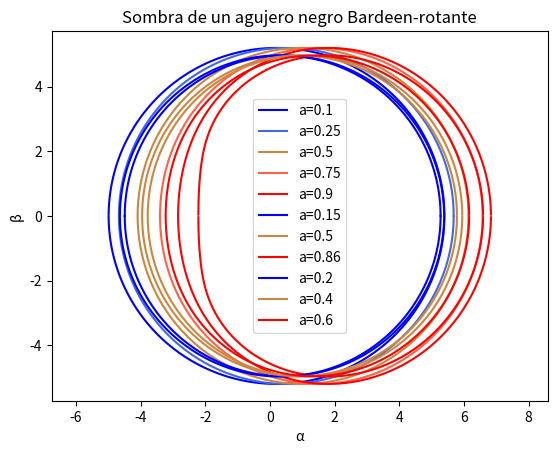

The matplotlib source for this figure:
#!/usr/bin/env python
# coding: utf-8

# **Verano de la ciencia 2022** 
# 
# **Universidad de Guanajuato**
# 
# **Proyecto: ¡Fotografía de un agujero negro!**
# 
# 
# Equipo:
# *   Fátima Pamela López Salcedo
# *   Martha Nava Hernández 
# *   Gustavo Andres Concha Valdez

# *Introducción*
# 
# La atención de las personas volvió a centrarse en los agujeros negros en abril de 2019, cuando, por medio del Event Horizon Telescope (EHT), se publicó la primera imagen de la sombra correspondiente a uno de estos objetos en el centro de la galaxia vecina M87*.
# 
# <img src= https://upload.wikimedia.org/wikipedia/commons/thumb/4/4f/Black_hole_-_Messier_87_crop_max_res.jpg/480px-Black_hole_-_Messier_87_crop_max_res.jpg width="200">
# 
# Recientemente, en mayo del 2022 se reveló la sombra del agujero negro en el centro de nuestra propia galaxia, Sagitario A*. 
# 
# <img src= https://upload.wikimedia.org/wikipedia/commons/thumb/9/96/EHT_Saggitarius_A_black_hole.tif/lossy-page1-1200px-EHT_Saggitarius_A_black_hole.tif.jpg width="200" >
# 
# La obtención de estas conocidas capturas es fruto en una verdadera proeza científica y tecnológica. No solo fortalece la confianza en el quehacer investigativo, sino que abre las puertas a la consolidación de una cultura científica en la población.
# 
# Al hablar de un agujero negro a la mayoría de las personas se les viene a la mente una esfera completamente negra, capaz de atraer todo a su alrededor y engullirlo sin dejar rastro: una cárcel gravitacional absoluta. La idea, que el día de hoy se respalda en evidencia visual, puede pulirse haciendo una revisión de lo que las matemáticas predicen que es susceptible de observarse: la sombra del agujero negro.
# 
# Para una mayor rigurosidad en la descripción de estos fascinantes objetos es imperativo recurrir a las herramientas matemáticas que permiten su caracterización. En el presente informe se busca describir teóricamente la observación de un agujero negro, como también plantear un programa capaz de dibujar su sombra en función de las cantidades que lo determinan.

# #Marco teórico
# ##¿Qué es y qué caracteriza a un agujero negro?
# 
# Se trata de una región finita del espacio-tiempo en donde se concentra una gran cantidad de masa, la cual genera un campo gravitatorio tan descomunalmente grande que no existe nada capaz de escapar de él, ni siquiera la luz. El concepto de agujero negro es resultado de una de las primeras soluciones a las ecuaciones de campo de la teoría de la relatividad general de A. Einsten, hallada por el físico alemán Karl Schwarzschild.
# 
# Por otro lado, los agujeros negros pueden ser clasificados gracias al teorema de No-Pelo. Este teorema establece que un agujero negro queda completamente caracterizado por únicamente tres parámetros: masa, momento angular y carga eléctrica/magnética. Así, aquel que solo posee masa es conocido como agujero negro de Schwarzschild; es el modelo más sencillo. Un agujero negro de Kerr posee masa y momento angular. Si tiene masa, momento angular y carga eléctrica, se trata de un agujero negro de Kerr-Newman. Aunque en este trabajo no se detallará el caso, existe también el agujero negro de Reissner-Nordström, con masa y carga eléctrica. En el trabajo se desarrollará un modelo adicional, conocido como Bardeen-rotante, que es producto de una masa rotante y carga magnética. 
# 
# Es importante mencionar ciertas partes que componen un agujero negro y que serán relevantes para el trabajo. Posee un disco de acreción, que se trata de un conjunto de gas y polvo a altísimas temperaturas que orbita al objeto. Existe también la esfera de luz, que es aquella región a partir de la cual la luz ya no es capaz de escapar de la atracción gravitacional, marcando así la llamada sombra del agujero negro. La siguiente capa se trata del horizonte de eventos, a partir del cual no es posible escapar, ni siquiera acelerando. Esta región determina un punto de no retorno.
# 
# ##Análisis matemático
# 
# ####Métrica de Schwarzschild
# 
# La métrica de Schwarzschild es la primera solución exacta hallada para las ecuaciones de campo de Einstein. Se trata de una solución estática y con simetría esférica que describe el campo gravitatorio alrededor de una concentración de masa dados una carga eléctrica y momento angular nulos. 
# 
# Si se trabaja con unidades tales que $c=1$, la solución de Schwarzschild para una masa $M$ se resume en el elemento de línea
# \begin{equation}
#  ds^{2}=\left(1- \frac{r_S}{r}\right)dt^{2}-\left(1- \frac{r_S}{r}\right)^{-1}dr^{2}-r^{2}\left(d\theta^{2}+sen^{2}\theta d\phi^{2}\right),
# \end{equation}
# en donde el radio de Schwarzschild está dado por $r_S=2GM$, siendo $G$ la constante de Newton. Puesto que el tamaño de un agujero negro depende del contenido que ha absorbido, cuanto mayor es la masa del agujero negro, mayor es el radio de Schwarzschild. Es precisamente este radio el que determina el horizonte de eventos.
# 
# ###Singularidad
# Existen dos puntos de interés en la métrica de Schwarzschild, que aparentan acarrear problemas en las definiciones. Uno de ellos es $r=r_S$, para el cual
# \begin{equation}
#   \left(1- \frac{r_S}{r}\right)\longrightarrow 0~, ~~~~~~~~ \left(1- \frac{r_S}{r}\right)^{-1}\longrightarrow \infty.
# \end{equation}
# Aunque tal comportamiento parece implicar consecuencias físicas, mediante un cambio de coordenadas adecuado es posible demostrar que este valor no implica una singularidad. Sin embargo, sí es posible hacer un análisis de este punto: una vez que se cruza dicho valor, en la región $r< r_S$, la parte temporal es negativa, mientras que la parte radial, positiva. Esto se describe con cierta frecuencia como un intercambio entre los roles que juegan tiempo y espacio.
# 
# Por otro lado, el punto $r=0$, para el cual
# \begin{equation}
#   \left(1- \frac{r_S}{r}\right)\longrightarrow \infty~, ~~~~~~~~ \left(1- \frac{r_S}{r}\right)^{-1}\longrightarrow 0,
# \end{equation}
# sí representa una singularidad física. Lo que sucede en dicho punto suele describirse como una curvatura hasta el infinito de tiempo y espacio, aunque se trata de especulación: realmente, no está del todo claro qué ocurre en la singularidad.
# 
# ###La sombra de un agujero negro con una métrica más general
# El campo gravitacional de un agujero negro es capaz de desviar la luz que pasa a su alrededor. Dependiendo de las características del objeto, esta luz "doblada" producirá una sombra particular, la cual se capta desde la Tierra, gracias al EHT. Es necesario modelar al observador en un espacio asintóticamente plano, en tanto se encuentra en una región lo suficientemente lejana del agujero negro. Para esto, resulta conveniente definir las llamadas coordenadas celestes, $\alpha$ y $\beta$.
# 
# Veamos cómo se traduce esto en lenguaje matemático. Se recurre a la métrica general
# \begin{equation}
#   ds^2=\frac{a^2\sin^2\theta}{\rho^2}\left(dt^2-\frac{r^2+a^2}{a}d\phi\right)^2+\frac{\rho^2}{Q}dr^2+\rho^2d\theta^2-\frac{Q}{\rho}\left(dt-a\sin^2\theta d\phi\right)^2,
# \end{equation}
# en donde $a=J/M$ es un término asociado al momento angular del agujero negro rotante y $\rho$ se expresa como
# \begin{equation}
#   \rho=r^2+a^2\cos^2\theta,
# \end{equation}
# con $M$ la masa del agujero negro.
# 
# La definición de $Q$ determinará los distintos tipos de agujero negro:
# - Kerr: caraterizado por poseer masa y momento angular
#   \begin{equation}
#     Q=r^2-2Mr+a^2
#   \end{equation}
# 
# - Kerr-Newman: posee masa, momento angular y carga eléctrica
#   \begin{equation}
#     Q=r^2-2Mr+a^2+q^2
#   \end{equation}
# 
# - Bardeen-rotante: posee masa, momento angular y carga magnética
#   \begin{equation}
#     Q=r^2+a^2-\frac{2Mr^4}{(r^2+g^2)^{3/2}}
#   \end{equation}
# 
# Desde luego, si el agujero negro no tiene rotación, al $a=0$ se recupera la solución estática de Schwarzschild.
# 
# ###Ecuaciones geodésicas
# Para el caso general, es necesario tener en cuenta que las componentes inversas de la métrica se forman según
# \begin{equation}
#   g^{tt}=-\frac{1}{\rho^2Q}\left[(r^2+a^2)^2-a^2Q\sin^2\theta\right]
# \end{equation}
# \begin{equation}
#   g^{rr}=\frac{Q}{\rho^2}
# \end{equation}
# \begin{equation}
#   g^{\theta\theta}=\frac{1}{\rho^2}
# \end{equation}
# \begin{equation}
#   g^{\phi\phi}=\frac{Q-a^2\sin^2\theta}{\rho^2Q\sin^2\theta}
# \end{equation}
# \begin{equation}
#   g^{t\phi}=\frac{a}{\rho^2Q}\left[Q-(r^2+a^2)\right]
# \end{equation}
# 
# Luego, con ayuda de la ecuación de Hamilton-Jacobi se puede obtener las ecuaciones geodésicas:
# 
# \begin{equation}
#   \rho^2\dot{t}=\frac{1}{Q}\left\{\left[(r^2+a^2)^2-a^2Q\sin^2\theta\right]E+a\left[Q-(r^2+a^2)\right]L_z\right\},
# \end{equation}
# \begin{equation}
#   \rho^2\dot{\phi}=\frac{1}{Q}\left\{\frac{Q-a^2\sin^2\theta}{\sin^2\theta}L_z-a\left[Q-(r^2+a^2)\right]E\right\},
# \end{equation}
# \begin{equation}
#   \rho^2\dot{r}=\sqrt{\mathcal{R}(r)},
# \end{equation}
# \begin{equation}
#   \rho^2\dot{\theta}=\sqrt{\Theta(\theta)},
# \end{equation}
# en donde $L_z$ es la componente $z$ del momento angular y las funciones $\mathcal{R}(r)$ y $\Theta(\theta)$ se definen como
# \begin{equation}
#   \mathcal{R}(r)=\left[(r^2+a^2)E-aL_z\right]^2-Q\left[m^2r^2+\mathcal{K}+(L_z-aE)^2\right]
# \end{equation}
# \begin{equation}
#   \Theta(r)=\mathcal{K}\cos^2\theta\left[(E^2-m^2)a^2-L_z^2\csc^2\theta\right]
# \end{equation}
# 
# ###Geodésicas nulas: trayectoria de la luz
# Ya que el interés radica en la imagen generada por la observación del agujero negro en cuestión, el análisis se debe centrar en las caraterísticas que tiene la propagación de la luz. Como es sabido, la luz viaja siguiendo geodésicas nulas. Las ecuaciones de movimiento para un haz luminoso pueden determinarse haciendo uso nuevamente de las ecuaciones de Hamilton-Jacobi, considerando que $m=0$ sería lo correspondiente a un fotón luminoso.
# 
# Haciendo $m=0$, $\xi=L_z/E$, $\eta=\mathcal{K}/E^2$ y cambiando el parámetro de la curva por $\lambda_*=E\lambda$, se tiene que
# 
# \begin{equation}
#   \rho^2\dot{t}=\frac{1}{Q}\left[(r^2+a^2)^2-a^2Q\sin^2\theta+a\left(Q-r^2-a^2\right)\xi\right],
# \end{equation}
# \begin{equation}
#   \rho^2\dot{\phi}=\frac{1}{Q}\left[\frac{Q-a^2\sin^2\theta}{\sin^2\theta}\xi-a\left(Q-r^2-a^2\right)\right],
# \end{equation}
# \begin{equation}
#   \rho^2\dot{r}=\sqrt{\mathcal{R}(r)},
# \end{equation}
# \begin{equation}
#   \rho^2\dot{\theta}=\sqrt{\Theta(\theta)},
# \end{equation}
# en donde
# \begin{equation}
#   \mathcal{R}(r)=\left(r^2+a^2-a\xi\right)^2-Q\left[\eta+(\xi-a)^2\right]
# \end{equation}
# \begin{equation}
#   \Theta(r)=\eta+\cos^2\theta\left(a^2-\xi^2\csc^2\theta\right)
# \end{equation}
# 
# Las órbitas que son de interés son las de equilibrio inestable, es decir, las que delimitan un valor de la coordenada radial tal que un fotón describe varias vueltas alrededor del agujero negro, para luego ser capturado o expulsado hacia el infinito. Ya que la expresión $\mathcal{R}=0$ determina los puntos de retorno en la trayectoria de los fotones, para hallar tal órbita basta con buscar las soluciones de
# 
# \begin{equation}
#   \mathcal{R}=\frac{d\mathcal{R}}{dr}=0
# \end{equation}
# 
# Este sistema da como resultado los valores de interés para $\xi$ y $\eta$, dados a continuación:
# 
# \begin{equation}
#   \xi=\frac{(r^2+a^2)Q'-4Qr}{aQ'}
# \end{equation}
# \begin{equation}
#   \eta=\frac{r^2\left[16Q(a^2-Q)+8QQ'r-Q'^2r^2\right]}{a^2Q'^2}
# \end{equation}
# 
# Como se mecionaba, la forma más práctica de representar la sombra del agujero negro viene dada por el uso de las coordenadas celestes $\alpha$ y $\beta$. Considerando a un observador ubicado en un espacio asintóticamente plano, en $(r_0,\theta_0,0)$, estas coordenadas se definen como
# \begin{equation}
#   \alpha=\lim_{r_0\rightarrow\infty}\left(-r_0^2\sin\theta_0\frac{d\phi}{dr}\right)
# \end{equation}
# \begin{equation}
#   \beta=\lim_{r_0\rightarrow\infty}r_0^2\frac{d\theta}{dr}
# \end{equation}
# 
# Si se utiliza las relaciones anteriormente escritas, las coordenadas celestes quedan dadas por
# \begin{equation}
#   \alpha=-\frac{\xi}{\sin\theta_0}
# \end{equation}
# \begin{equation}
#   \beta=\pm\sqrt{\eta+a^2\cos^2\theta_0-\xi^2\cot^2\theta_0}
# \end{equation}
# Los fotones que son capaces de llegar al observador son aquellos para los cuales $\beta$ queda bien definido. En ese sentido, los valores permitidos para la coordenada radial quedan determinados por el intervalo entre las raíces de la ecuación $\beta^2=0$.
# 
# En el presente trabajo se busca modelar un observador ubicado en $\theta_0=\pi/2$. Con esto establecido, la ecuación que determinará el intervalo de valores de $r$ es
# \begin{equation}
#   \beta^2=\eta=0.
# \end{equation}
# Por lo tanto, tomando en cuenta la expresión que define $\eta$, la ecuación de interés resulta ser
# \begin{equation}
#   16Q(a^2-Q)+8QQ'r-Q'^2r^2=0.
# \end{equation}
# 
# El programa que se planteará en este informe busca resolver numéricamente la ecuación mostrada. Una vez determinados los valores que puede asumir $r$, se procede a dibujar la sombra del agujero negro en un gráfico de $\alpha$ vs $\beta$.
# 
# ###Consideraciones adicionales
# Es necesario garantizar que los valores que asuma la dimensión radial queden fuera del horizonte de eventos, de lo contrario se estaría entrando en contradicción. A continuación el horizonte de eventos para distintos valores de $a$ para los casos de Kerr ($M=1$) y Kerr-Newman ($M=1$, $q=0.5$):
# 
# ![picture](https://drive.google.com/uc?id=1y_2UzBQmbIVRmFscYODuz5c4wg9AgFXx)
# 

# ***Código para obtener la sombra del agujero negro***

# En esta primera parte se importan las librerías necesarias para la ejecución del programa:
# 

# In[9]:


import numpy as np
from matplotlib import pyplot as plt


# #Kerr
# Se hará variaciones en el momento angular. Ya que se desea tener las raíces, se grafica $16Q(a^2-Q)+8QQ'r-Q'^2r^2$ para encontrar los valores límite de r.
# 
# 
# ![picture](https://drive.google.com/uc?id=1prEtIq4yjo8EqErVGndZVftx4OeDg291)
# 

# 

# Se comienza definiendo el valor de la masa $M$, el valor de $a$, asociado a la rotación del cuerpo, y el ángulo $\theta$ con que se observa, que en adelante será siempre ecuatorial, como se había indicado. Los valores para la masa y el ángulo se mantendrán a lo largo del documento.

# In[10]:


M=1
theta=np.pi/2


# Se dividirá el código en varias partes, de manera que se pueda variar el parámetro $a$. Además, recurrentemente se utiliza la función HallarRaices(A,B,nmax,tolerancia), la cual se trata de un método numérico para hallar raíces reales de funciones. Se usa el conocido método de la secante para tal fin. La función denominada anul(r) es, precisamente,
# \begin{equation}
#   anul(r)=16Q(a^2-Q)+8QQ'r-Q'^2r^2,
# \end{equation}
# que tendrá diferentes formas dependiendo del tipo de agujero negro (que determina $Q$).

# In[19]:


a1=0.1

def anul1(r):
  Q=r**2-2*M*r+a1**2
  Qp=2*r-2*M
  return 16*Q*(a1**2-Q)+8*r*Q*Qp-r**2*Qp**2

def HallarRaices1(A,B,nmax,tolerancia):
  fA=anul1(A)
  fB=anul1(B)
  if abs(fA)>abs(fB):
    aux=B
    auxF=fB
    B=A
    A=aux
    fB=fA
    fA=auxF
  for n in range(2,nmax+1):
    if abs(fA)>abs(fB):
      aux=B
      auxF=fB
      B=A
      A=aux
      fB=fA
      fA=auxF
    d=(B-A)/(fB-fA)
    B=A
    fB=fA
    d=d*fA
    A=A-d
    fA=anul1(A)
    if abs(d)<tolerancia:
      break
  return A

rInic1=HallarRaices1(2.8,2.9,1000,0.0000001)
rFin1=HallarRaices1(3.1,3.2,1000,0.0000001)

def alfa1(r):
  Q=r**2-2*M*r+a1**2
  Qp=2*r-2*M
  xi=((a1**2+r**2)*Qp-4*r*Q)/(a1*Qp)
  return -xi/np.sin(theta)

def beta1(r):
  Q=r**2-2*M*r+a1**2
  Qp=2*r-2*M
  xi=((a1**2+r**2)*Qp-4*r*Q)/(a1*Qp)
  eta=(r**2/(a1**2*Qp**2))*(anul1(r))
  return np.sqrt(eta+a1**2*(np.cos(theta))**2-xi**2/(np.tan(theta))**2)


# In[21]:


a2=0.25

def anul2(r):
  Q=r**2-2*M*r+a2**2
  Qp=2*r-2*M
  return 16*Q*(a2**2-Q)+8*r*Q*Qp-r**2*Qp**2

def HallarRaices2(A,B,nmax,tolerancia):
  fA=anul2(A)
  fB=anul2(B)
  if abs(fA)>abs(fB):
    aux=B
    auxF=fB
    B=A
    A=aux
    fB=fA
    fA=auxF
  for n in range(2,nmax+1):
    if abs(fA)>abs(fB):
      aux=B
      auxF=fB
      B=A
      A=aux
      fB=fA
      fA=auxF
    d=(B-A)/(fB-fA)
    B=A
    fB=fA
    d=d*fA
    A=A-d
    fA=anul2(A)
    if abs(d)<tolerancia:
      break
  return A

rInic2=HallarRaices2(2.6,2.8,1000,0.0000001)
rFin2=HallarRaices2(3.2,3.4,1000,0.0000001)

def alfa2(r):
  Q=r**2-2*M*r+a2**2
  Qp=2*r-2*M
  xi=((a2**2+r**2)*Qp-4*r*Q)/(a2*Qp)
  return -xi/np.sin(theta)

def beta2(r):
  Q=r**2-2*M*r+a2**2
  Qp=2*r-2*M
  xi=((a2**2+r**2)*Qp-4*r*Q)/(a2*Qp)
  eta=(r**2/(a2**2*Qp**2))*(anul2(r))
  return np.sqrt(eta+a2**2*(np.cos(theta))**2-xi**2/(np.tan(theta))**2)


# In[12]:


a3=0.5

def anul3(r):
  Q=r**2-2*M*r+a3**2
  Qp=2*r-2*M
  return 16*Q*(a3**2-Q)+8*r*Q*Qp-r**2*Qp**2

def HallarRaices3(A,B,nmax,tolerancia):
  fA=anul3(A)
  fB=anul3(B)
  if abs(fA)>abs(fB):
    aux=B
    auxF=fB
    B=A
    A=aux
    fB=fA
    fA=auxF
  for n in range(2,nmax+1):
    if abs(fA)>abs(fB):
      aux=B
      auxF=fB
      B=A
      A=aux
      fB=fA
      fA=auxF
    d=(B-A)/(fB-fA)
    B=A
    fB=fA
    d=d*fA
    A=A-d
    fA=anul3(A)
    if abs(d)<tolerancia:
      break
  return A

rInic3=HallarRaices3(2.3,2.4,1000,0.0000001)
rFin3=HallarRaices3(3.4,3.6,1000,0.0000001)

def alfa3(r):
  Q=r**2-2*M*r+a3**2
  Qp=2*r-2*M
  xi=((a3**2+r**2)*Qp-4*r*Q)/(a3*Qp)
  return -xi/np.sin(theta)

def beta3(r):
  Q=r**2-2*M*r+a3**2
  Qp=2*r-2*M
  xi=((a3**2+r**2)*Qp-4*r*Q)/(a3*Qp)
  eta=(r**2/(a3**2*Qp**2))*(anul3(r))
  return np.sqrt(eta+a3**2*(np.cos(theta))**2-xi**2/(np.tan(theta))**2)


# In[14]:


a4=0.75

def anul4(r):
  Q=r**2-2*M*r+a4**2
  Qp=2*r-2*M
  return 16*Q*(a4**2-Q)+8*r*Q*Qp-r**2*Qp**2

def HallarRaices4(A,B,nmax,tolerancia):
  fA=anul4(A)
  fB=anul4(B)
  if abs(fA)>abs(fB):
    aux=B
    auxF=fB
    B=A
    A=aux
    fB=fA
    fA=auxF
  for n in range(2,nmax+1):
    if abs(fA)>abs(fB):
      aux=B
      auxF=fB
      B=A
      A=aux
      fB=fA
      fA=auxF
    d=(B-A)/(fB-fA)
    B=A
    fB=fA
    d=d*fA
    A=A-d
    fA=anul4(A)
    if abs(d)<tolerancia:
      break
  return A

rInic4=HallarRaices4(1.8,2.0,1000,0.0000001)
rFin4=HallarRaices4(3.6,4.0,1000,0.0000001)

def alfa4(r):
  Q=r**2-2*M*r+a4**2
  Qp=2*r-2*M
  xi=((a4**2+r**2)*Qp-4*r*Q)/(a4*Qp)
  return -xi/np.sin(theta)

def beta4(r):
  Q=r**2-2*M*r+a4**2
  Qp=2*r-2*M
  xi=((a4**2+r**2)*Qp-4*r*Q)/(a4*Qp)
  eta=(r**2/(a4**2*Qp**2))*(anul4(r))
  return np.sqrt(eta+a4**2*(np.cos(theta))**2-xi**2/(np.tan(theta))**2)


# In[17]:


a5=0.9

def anul5(r):
  Q=r**2-2*M*r+a5**2
  Qp=2*r-2*M
  return 16*Q*(a5**2-Q)+8*r*Q*Qp-r**2*Qp**2

def HallarRaices5(A,B,nmax,tolerancia):
  fA=anul5(A)
  fB=anul5(B)
  if abs(fA)>abs(fB):
    aux=B
    auxF=fB
    B=A
    A=aux
    fB=fA
    fA=auxF
  for n in range(2,nmax+1):
    if abs(fA)>abs(fB):
      aux=B
      auxF=fB
      B=A
      A=aux
      fB=fA
      fA=auxF
    d=(B-A)/(fB-fA)
    B=A
    fB=fA
    d=d*fA
    A=A-d
    fA=anul5(A)
    if abs(d)<tolerancia:
      break
  return A

rInic5=HallarRaices5(1.4,2.0,1000,0.0000001)
rFin5=HallarRaices5(3.5,4.1,1000,0.0000001)

def alfa5(r):
  Q=r**2-2*M*r+a5**2
  Qp=2*r-2*M
  xi=((a5**2+r**2)*Qp-4*r*Q)/(a5*Qp)
  return -xi/np.sin(theta)

def beta5(r):
  Q=r**2-2*M*r+a5**2
  Qp=2*r-2*M
  xi=((a5**2+r**2)*Qp-4*r*Q)/(a5*Qp)
  eta=(r**2/(a5**2*Qp**2))*(anul5(r))
  return np.sqrt(eta+a5**2*(np.cos(theta))**2-xi**2/(np.tan(theta))**2)


# Ya con estas cantidades, es posible configurar el gráfico a realizarse:

# In[22]:


r1=np.linspace(rInic1,rFin1,100000)
plt.plot(alfa1(r1),beta1(r1),'b', label="a=0.1")
plt.plot(alfa1(r1),-beta1(r1),'b')
#purple, olivedrab


r2=np.linspace(rInic2,rFin2,100000)
plt.plot(alfa2(r2),beta2(r2),'royalblue',label="a=0.25")
plt.plot(alfa2(r2),-beta2(r2),'royalblue')
#gold, limegreen


r3=np.linspace(rInic3,rFin3,100000)
plt.plot(alfa3(r3),beta3(r3),'peru',label="a=0.5")
plt.plot(alfa3(r3),-beta3(r3),'peru')
#teal, darkolivegreen

r4=np.linspace(rInic4,rFin4,100000)

plt.plot(alfa4(r4),beta4(r4),'tomato',label="a=0.75")
plt.plot(alfa4(r4),-beta4(r4),'tomato')
#navy, lightseagreen

r5=np.linspace(rInic5,rFin5,100000)
plt.plot(alfa5(r5),beta5(r5),'r',label="a=0.9")
plt.plot(alfa5(r5),-beta5(r5),'r')


plt.axis('equal')
plt.title('Sombra de un agujero negro de Kerr')
plt.xlabel("α") 
plt.ylabel('β')

plt.legend()

plt.show()


# **Kerr-Newman**
# 
# Gráfica de $16Q(a^2-Q)+8QQ'r-Q'^2r^2$ utilizada para encontrar los valores límites de r.
# 
# ![picture](https://drive.google.com/uc?id=1pXJMIoCQvEoti18RvX0hUExsP4ZTIF3c)
# 
# Es importante resaltar que para Kerr-Newman se introduce un valor adicional: la carga eléctrica, $q$. Para el presente análisis, se toma $q=0.5$.
# 

# In[24]:


q=0.5


# El proceso a seguir es análogo al anterior:

# In[25]:


a11=0.15

def anul11(r):
  Q=r**2-2*M*r+a11**2+q**2
  Qp=2*r-2*M
  return 16*Q*(a11**2-Q)+8*r*Q*Qp-r**2*Qp**2

def HallarRaices11(A,B,nmax,tolerancia):
  fA=anul11(A)
  fB=anul11(B)
  if abs(fA)>abs(fB):
    aux=B
    auxF=fB
    B=A
    A=aux
    fB=fA
    fA=auxF
  for n in range(2,nmax+1):
    if abs(fA)>abs(fB):
      aux=B
      auxF=fB
      B=A
      A=aux
      fB=fA
      fA=auxF
    d=(B-A)/(fB-fA)
    B=A
    fB=fA
    d=d*fA
    A=A-d
    fA=anul11(A)
    if abs(d)<tolerancia:
      break
  return A

rInic11=HallarRaices11(2,2.6,1000,0.0000001)
rFin11=HallarRaices11(3.4,3.8,1000,0.0000001)

def alfa11(r):
  Q=r**2-2*M*r+a11**2+q**2
  Qp=2*r-2*M
  xi=((a11**2+r**2)*Qp-4*r*Q)/(a11*Qp)
  return -xi/np.sin(theta)

def beta11(r):
  Q=r**2-2*M*r+a11**2+q**2
  Qp=2*r-2*M
  xi=((a11**2+r**2)*Qp-4*r*Q)/(a11*Qp)
  eta=(r**2/(a11**2*Qp**2))*(anul11(r))
  return np.sqrt(eta+a11**2*(np.cos(theta))**2-xi**2/(np.tan(theta))**2)


# In[26]:


a22=0.50

def anul22(r):
  Q=r**2-2*M*r+a22**2+q**2
  Qp=2*r-2*M
  return 16*Q*(a22**2-Q)+8*r*Q*Qp-r**2*Qp**2

def HallarRaices22(A,B,nmax,tolerancia):
  fA=anul22(A)
  fB=anul22(B)
  if abs(fA)>abs(fB):
    aux=B
    auxF=fB
    B=A
    A=aux
    fB=fA
    fA=auxF
  for n in range(2,nmax+1):
    if abs(fA)>abs(fB):
      aux=B
      auxF=fB
      B=A
      A=aux
      fB=fA
      fA=auxF
    d=(B-A)/(fB-fA)
    B=A
    fB=fA
    d=d*fA
    A=A-d
    fA=anul22(A)
    if abs(d)<tolerancia:
      break
  return A

rInic22=HallarRaices22(1.8,2.2,1000,0.0000001)
rFin22=HallarRaices22(3.4,4.0,1000,0.0000001)

def alfa22(r):
  Q=r**2-2*M*r+a22**2+q**2
  Qp=2*r-2*M
  xi=((a22**2+r**2)*Qp-4*r*Q)/(a22*Qp)
  return -xi/np.sin(theta)

def beta22(r):
  Q=r**2-2*M*r+a22**2+q**2
  Qp=2*r-2*M
  xi=((a22**2+r**2)*Qp-4*r*Q)/(a22*Qp)
  eta=(r**2/(a22**2*Qp**2))*(anul22(r))
  return np.sqrt(eta+a22**2*(np.cos(theta))**2-xi**2/(np.tan(theta))**2)


# In[27]:


a33=0.86

def anul33(r):
  Q=r**2-2*M*r+a33**2+q**2
  Qp=2*r-2*M
  return 16*Q*(a33**2-Q)+8*r*Q*Qp-r**2*Qp**2

def HallarRaices33(A,B,nmax,tolerancia):
  fA=anul33(A)
  fB=anul33(B)
  if abs(fA)>abs(fB):
    aux=B
    auxF=fB
    B=A
    A=aux
    fB=fA
    fA=auxF
  for n in range(2,nmax+1):
    if abs(fA)>abs(fB):
      aux=B
      auxF=fB
      B=A
      A=aux
      fB=fA
      fA=auxF
    d=(B-A)/(fB-fA)
    B=A
    fB=fA
    d=d*fA
    A=A-d
    fA=anul33(A)
    if abs(d)<tolerancia:
      break
  return A

rInic33=HallarRaices33(1.0,1.2,1000,0.0000001)
rFin33=HallarRaices33(3.8,4.2,1000,0.0000001)

def alfa33(r):
  Q=r**2-2*M*r+a33**2+q**2
  Qp=2*r-2*M
  xi=((a33**2+r**2)*Qp-4*r*Q)/(a33*Qp)
  return -xi/np.sin(theta)

def beta33(r):
  Q=r**2-2*M*r+a33**2+q**2
  Qp=2*r-2*M
  xi=((a33**2+r**2)*Qp-4*r*Q)/(a33*Qp)
  eta=(r**2/(a33**2*Qp**2))*(anul33(r))
  return np.sqrt(eta+a33**2*(np.cos(theta))**2-xi**2/(np.tan(theta))**2)


# In[28]:


r11=np.linspace(rInic11,rFin11,100000)
plt.plot(alfa11(r11),beta11(r11),'b', label="a=0.15")
plt.plot(alfa11(r11),-beta11(r11),'b')
#purple, olivedrab


r22=np.linspace(rInic22,rFin22,100000)
plt.plot(alfa22(r22),beta22(r22),'peru',label="a=0.5")
plt.plot(alfa22(r22),-beta22(r22),'peru')
#gold, limegreen


r33=np.linspace(rInic33,rFin33,100000)
plt.plot(alfa33(r33),beta33(r33),'r',label="a=0.86")
plt.plot(alfa33(r33),-beta33(r33),'r')


plt.axis('equal')
plt.title('Sombra de un agujero negro de Kerr-Newman ')
plt.xlabel("α") 
plt.ylabel('β')
plt.legend()

plt.show()


# *Bardeen-rotante*
# De manera análoga a las anteriores, se grafica para facilitar la obtención de las raíces.
# 
# ![picture](https://drive.google.com/uc?id=164kfqyMu34Nx2ry4UU6rp1YvCJOK9xAS)
# 
# 
# En Bardeen-rotante se añade una carga magnética a la configuración, dada por la cantidad $g$. En adelante, se considera $g=0.5$.

# 

# In[31]:


g=0.5


# Similarmente, se procede a configurar cada caso particular.

# In[32]:


a111=0.20

def anul111(r):
  Q=r**2+a111**2-2*M*r**4/(r**2+g**2)**(3/2)
  Qp=2*r-8*M*r**3*(r**2+g**2)**(-3/2)+6*M*r**5*(r**2+g**2)**(-5/2)
  return 16*Q*(a111**2-Q)+8*r*Q*Qp-r**2*Qp**2

def HallarRaices111(A,B,nmax,tolerancia):
  fA=anul111(A)
  fB=anul111(B)
  if abs(fA)>abs(fB):
    aux=B
    auxF=fB
    B=A
    A=aux
    fB=fA
    fA=auxF
  for n in range(2,nmax+1):
    if abs(fA)>abs(fB):
      aux=B
      auxF=fB
      B=A
      A=aux
      fB=fA
      fA=auxF
    d=(B-A)/(fB-fA)
    B=A
    fB=fA
    d=d*fA
    A=A-d
    fA=anul111(A)
    if abs(d)<tolerancia:
      break
  return A

rInic111=HallarRaices111(2.0,2.5,1000,0.0000001)
rFin111=HallarRaices111(3.2,3.8,1000,0.0000001)

def alfa111(r):
  Q=r**2+a111**2-2*M*r**4/(r**2+g**2)**(3/2)
  Qp=2*r-8*M*r**3*(r**2+g**2)**(-3/2)+6*M*r**5*(r**2+g**2)**(-5/2)
  xi=((a111**2+r**2)*Qp-4*r*Q)/(a111*Qp)
  return -xi/np.sin(theta)

def beta111(r):
  Q=r**2+a111**2-2*M*r**4/(r**2+g**2)**(3/2)
  Qp=2*r-8*M*r**3*(r**2+g**2)**(-3/2)+6*M*r**5*(r**2+g**2)**(-5/2)
  xi=((a111**2+r**2)*Qp-4*r*Q)/(a111*Qp)
  eta=(r**2/(a111**2*Qp**2))*(anul111(r))
  return np.sqrt(eta+a111**2*(np.cos(theta))**2-xi**2/(np.tan(theta))**2)


# In[33]:


a222=0.40

def anul222(r):
  Q=r**2+a222**2-2*M*r**4/(r**2+g**2)**(3/2)
  Qp=2*r-8*M*r**3*(r**2+g**2)**(-3/2)+6*M*r**5*(r**2+g**2)**(-5/2)
  return 16*Q*(a222**2-Q)+8*r*Q*Qp-r**2*Qp**2

def HallarRaices222(A,B,nmax,tolerancia):
  fA=anul222(A)
  fB=anul222(B)
  if abs(fA)>abs(fB):
    aux=B
    auxF=fB
    B=A
    A=aux
    fB=fA
    fA=auxF
  for n in range(2,nmax+1):
    if abs(fA)>abs(fB):
      aux=B
      auxF=fB
      B=A
      A=aux
      fB=fA
      fA=auxF
    d=(B-A)/(fB-fA)
    B=A
    fB=fA
    d=d*fA
    A=A-d
    fA=anul222(A)
    if abs(d)<tolerancia:
      break
  return A

rInic222=HallarRaices222(1.8,2.2,1000,0.0000001)
rFin222=HallarRaices222(3.4,3.8,1000,0.0000001)

def alfa222(r):
  Q=r**2+a222**2-2*M*r**4/(r**2+g**2)**(3/2)
  Qp=2*r-8*M*r**3*(r**2+g**2)**(-3/2)+6*M*r**5*(r**2+g**2)**(-5/2)
  xi=((a222**2+r**2)*Qp-4*r*Q)/(a222*Qp)
  return -xi/np.sin(theta)

def beta222(r):
  Q=r**2+a222**2-2*M*r**4/(r**2+g**2)**(3/2)
  Qp=2*r-8*M*r**3*(r**2+g**2)**(-3/2)+6*M*r**5*(r**2+g**2)**(-5/2)
  xi=((a222**2+r**2)*Qp-4*r*Q)/(a222*Qp)
  eta=(r**2/(a222**2*Qp**2))*(anul222(r))
  return np.sqrt(eta+a222**2*(np.cos(theta))**2-xi**2/(np.tan(theta))**2)


# In[34]:


a333=0.60

def anul333(r):
  Q=r**2+a333**2-2*M*r**4/(r**2+g**2)**(3/2)
  Qp=2*r-8*M*r**3*(r**2+g**2)**(-3/2)+6*M*r**5*(r**2+g**2)**(-5/2)
  return 16*Q*(a333**2-Q)+8*r*Q*Qp-r**2*Qp**2

def HallarRaices333(A,B,nmax,tolerancia):
  fA=anul333(A)
  fB=anul333(B)
  if abs(fA)>abs(fB):
    aux=B
    auxF=fB
    B=A
    A=aux
    fB=fA
    fA=auxF
  for n in range(2,nmax+1):
    if abs(fA)>abs(fB):
      aux=B
      auxF=fB
      B=A
      A=aux
      fB=fA
      fA=auxF
    d=(B-A)/(fB-fA)
    B=A
    fB=fA
    d=d*fA
    A=A-d
    fA=anul333(A)
    if abs(d)<tolerancia:
      break
  return A

rInic333=HallarRaices333(1.5,1.8,1000,0.0000001)
rFin333=HallarRaices333(3.5,4.0,1000,0.0000001)

def alfa333(r):
  Q=r**2+a333**2-2*M*r**4/(r**2+g**2)**(3/2)
  Qp=2*r-8*M*r**3*(r**2+g**2)**(-3/2)+6*M*r**5*(r**2+g**2)**(-5/2)
  xi=((a333**2+r**2)*Qp-4*r*Q)/(a333*Qp)
  return -xi/np.sin(theta)

def beta333(r):
  Q=r**2+a333**2-2*M*r**4/(r**2+g**2)**(3/2)
  Qp=2*r-8*M*r**3*(r**2+g**2)**(-3/2)+6*M*r**5*(r**2+g**2)**(-5/2)
  xi=((a333**2+r**2)*Qp-4*r*Q)/(a333*Qp)
  eta=(r**2/(a333**2*Qp**2))*(anul333(r))
  return np.sqrt(eta+a333**2*(np.cos(theta))**2-xi**2/(np.tan(theta))**2)


# In[35]:


r111=np.linspace(rInic111,rFin111,100000)
plt.plot(alfa111(r111),beta111(r111),'b', label="a=0.2")
plt.plot(alfa111(r111),-beta111(r111),'b')
#purple, olivedrab


r222=np.linspace(rInic222,rFin222,100000)
plt.plot(alfa222(r222),beta222(r222),'peru',label="a=0.4")
plt.plot(alfa222(r222),-beta222(r222),'peru')
#gold, limegreen


r333=np.linspace(rInic333,rFin333,100000)
plt.plot(alfa333(r333),beta333(r333),'r',label="a=0.6")
plt.plot(alfa333(r333),-beta333(r333),'r')
#teal, darkolivegreen


plt.axis('equal')

plt.title('Sombra de un agujero negro Bardeen-rotante')
plt.xlabel("α") 
plt.ylabel('β')

plt.legend()

plt.show()


# **Comparación de la gráfica con la sombra del agujero negro en M87**
# 
# 
# Finalmente, a continuación se visualiza la sombra del agujero negro en M87* con una de las gráficas obtenidas para Kerr.
# <figure>
# <center>
# <img src='https://drive.google.com/uc?id=15jF21c7KBasmOg7sygiaoTqWraic_k-E'/>
# <figcaption>Gráfica de la sombra de un gujero negro de Kerr con a=0.9 sobrepuesta en la sombra del agujero negro M87*</figcaption></center>
# </figure>
# 
# 
# Como método de comparación en el achatamiento de la sombra se sobrepone también un círculo color negro. 
# <figure>
# <center>
# <img src='https://drive.google.com/uc?id=1AZUpTl69V8ZXQxV-pP-bf9ISuPjBarmG'/>
# <figcaption>Gráfica de la sombra de un gujero negro de Kerr con a=0.9 sobrepuesta en la sombra del agujero negro M87* con un círculo perfecto como comparación</figcaption></center>
# </figure>

# *Bibliografía*
# 
# 
# *   Wild, F. (10/07/2022). Black Holes. https://www.nasa.gov/audience/forstudents/k-4/stories/nasa-knows/what-is-a-black-hole-k4.html
# *    Contreras, E., Ramirez–Velasquez, J.M., Rincón, Á. et al. Black hole 
# 
# *   Shadow of a rotating polytropic black hole by the Newman–Janis algorithm without complexification. Eur. Phys. J. C 79, 802 (2019). https://doi.org/10.1140/epjc/s10052-019-7309-z
# *   Amarilla, L. (2013). Sombras de agujeros negros en teorías alternativas de gravitación (Doctoral dissertation, Universidad de Buenos Aires. Facultad de Ciencias Exactas y Naturales).
# 

# In[ ]:




